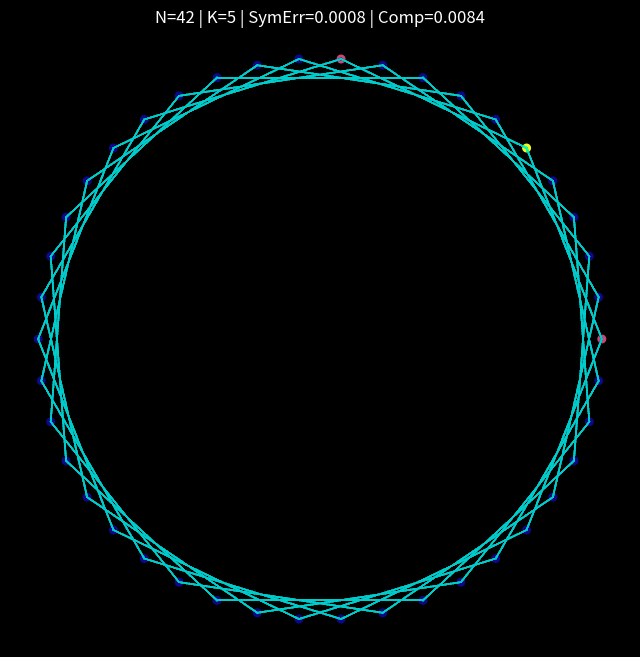

This chart was generated by the following Python code:
import numpy as np
import matplotlib.pyplot as plt

# =========================
# PARÂMETROS
# =========================
N = 42              # número de pontos no círculo
K = 5               # passo modular
ITER = 5000         # número de conexões

# =========================
# PONTOS NO CÍRCULO
# =========================
theta = np.linspace(0, 2*np.pi, N, endpoint=False)
points = np.stack([np.cos(theta), np.sin(theta)], axis=1)

# =========================
# GERAR CONEXÕES
# =========================
edges = []

x = 0
for i in range(ITER):
    y = (x + K) % N
    edges.append((x, y))
    x = y

# =========================
# MÉTRICA 1 — DENSIDADE ANGULAR
# =========================
density = np.zeros(N)

for a, b in edges:
    density[a] += 1
    density[b] += 1

density /= np.max(density)

# =========================
# MÉTRICA 2 — SIMETRIA
# =========================
symmetry_error = 0
for i in range(N//2):
    symmetry_error += abs(density[i] - density[(i + N//2) % N])

symmetry_error /= (N//2)

# =========================
# MÉTRICA 3 — COMPLEXIDADE
# =========================
unique_edges = len(set(edges))
complexity = unique_edges / ITER

# =========================
# VISUALIZAÇÃO
# =========================
plt.figure(figsize=(8,8), facecolor="black")

# desenhar conexões
for a, b in edges:
    x1, y1 = points[a]
    x2, y2 = points[b]
    plt.plot([x1, x2], [y1, y2], color="cyan", alpha=0.02)

# desenhar pontos
plt.scatter(points[:,0], points[:,1], c=density, cmap="plasma", s=30)

plt.axis("off")
plt.title(f"N={N} | K={K} | SymErr={symmetry_error:.4f} | Comp={complexity:.4f}", color="white")

plt.show()

# =========================
# OUTPUT NUMÉRICO
# =========================
print("=== RESULTADOS ===")
print("Simetria (erro):", symmetry_error)
print("Complexidade:", complexity)
print("Densidade média:", np.mean(density))
